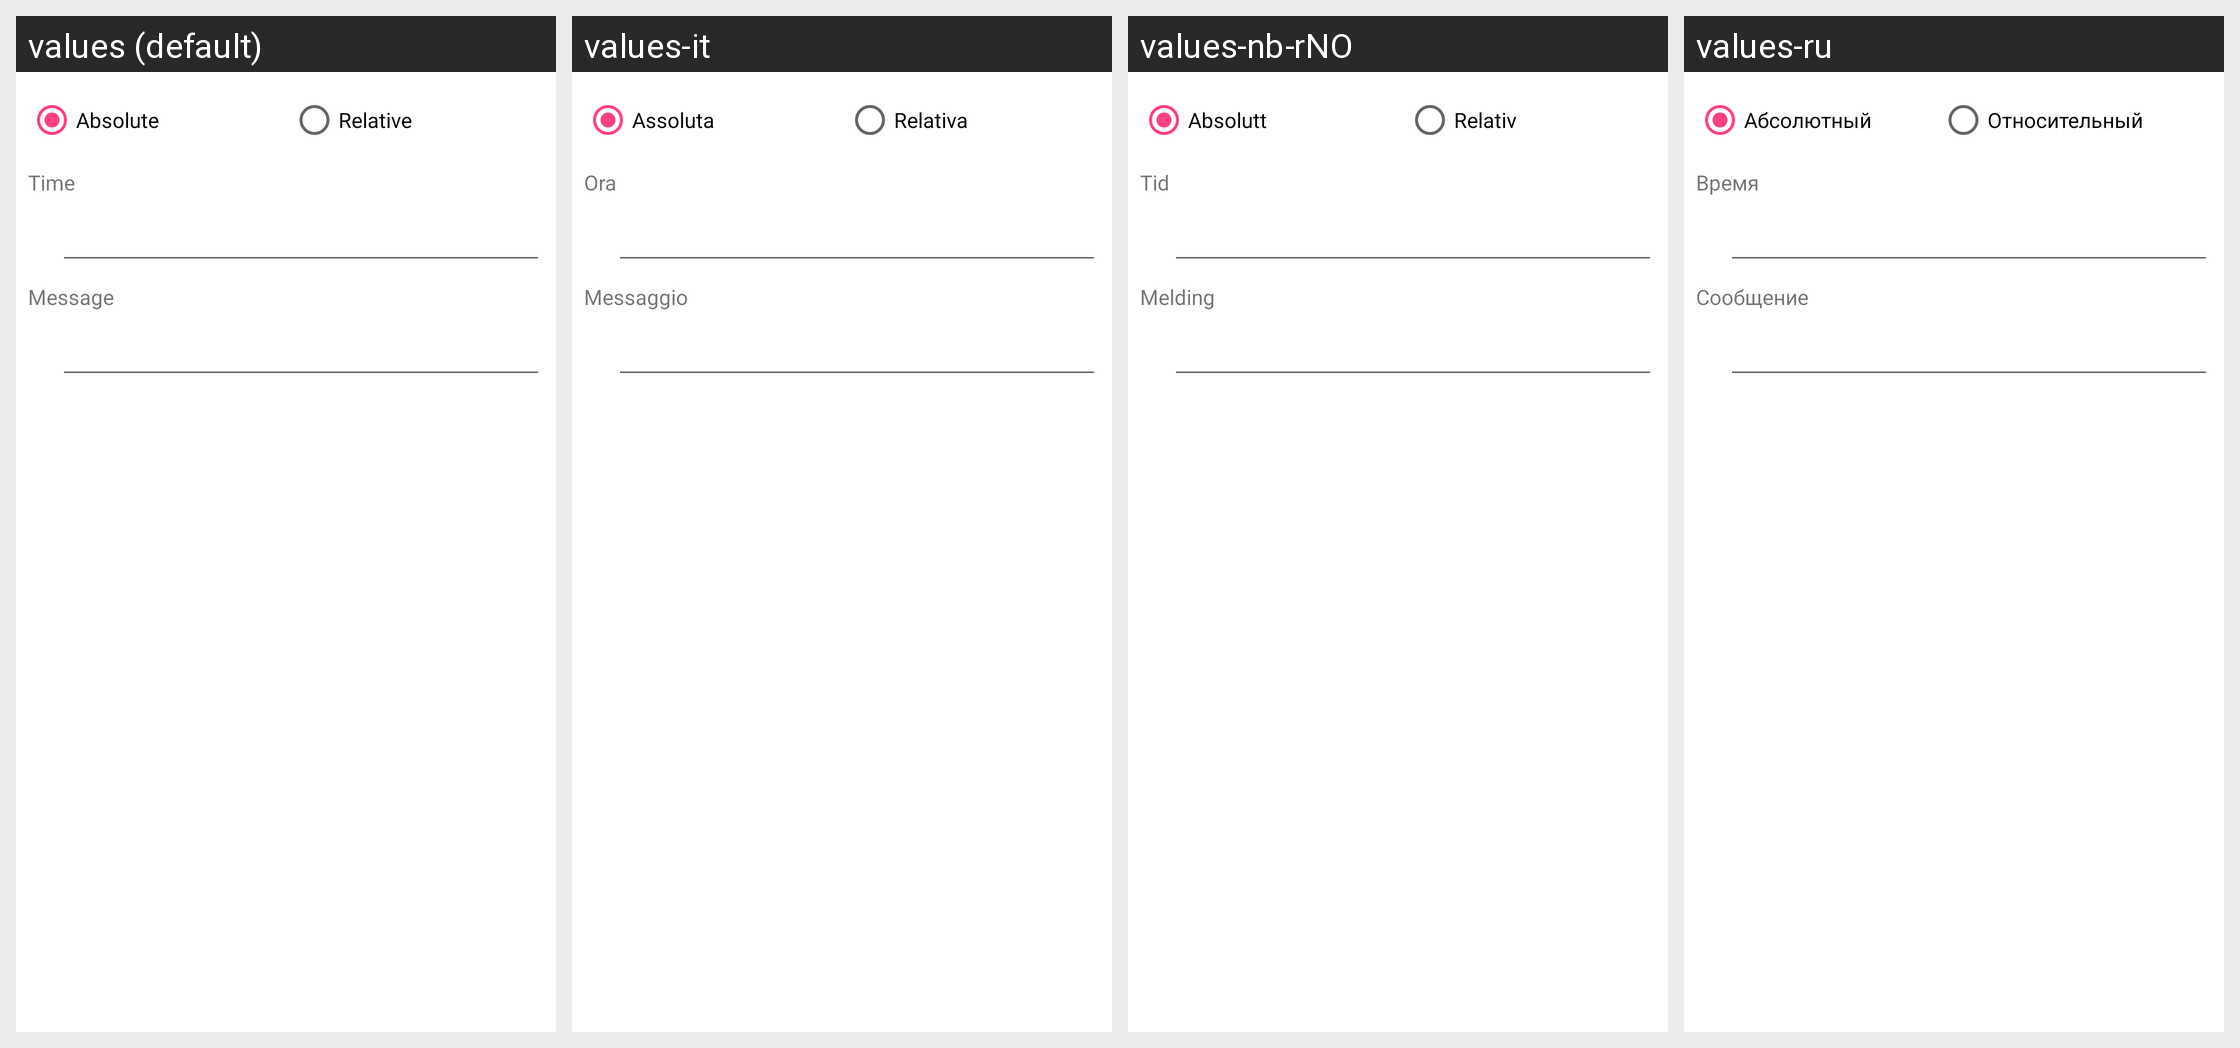

This grid shows one Android layout under several languages. Give, for every string resource on the screen, its name, the default text and each shown locale's text.
Android screen res/layout/plugin_operation__set_alarm.xml rendered under 4 locales, left to right: values (default), values-it, values-nb-rNO, values-ru. Device: Nexus 5 (rendered at 1080×1920; each locale shown at half size, 540×960, under a caption strip naming it); theme AppTheme.
Other locales in the repository, not shown: values-ca, values-cs, values-da, values-de, values-eo, values-es, values-fr, values-gl, values-he, values-hu, values-id, values-ja, values-ko, values-nl, values-or, values-pl, values-pt, values-pt-rBR, values-sv, values-tr, values-uk, values-vi, values-zh, values-zh-rCN, values-zh-rTW.
Strings drawn on this screen, with the default value and each locale's value (text and hints the layout hard-codes, and strings that could not be matched under every locale, appear in the picture but are not listed):

operation_alarm__time
  values: Time
  values-it: Ora
  values-nb-rNO: Tid
  values-ru: Время

operation_alarm__message
  values: Message
  values-it: Messaggio
  values-nb-rNO: Melding
  values-ru: Сообщение

operation_alarm__absolute
  values: Absolute
  values-it: Assoluta
  values-nb-rNO: Absolutt
  values-ru: Абсолютный

operation_alarm__relative
  values: Relative
  values-it: Relativa
  values-nb-rNO: Relativ
  values-ru: Относительный
